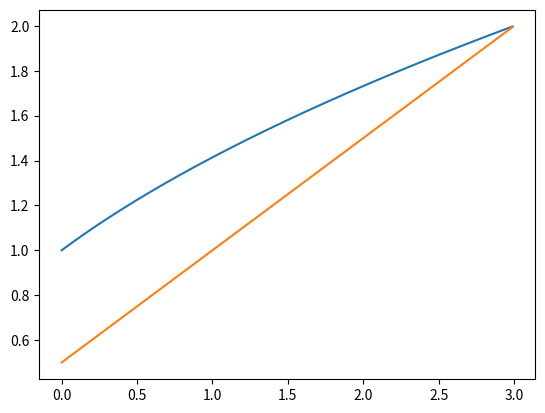

The matplotlib source for this figure:



import matplotlib.pyplot as plt
import numpy as np


x = np.arange(0,3,0.01)
d1 = [(i+1)**0.5 for i in x]
d2 = [(i+1)/2 for i in x]


plt.plot(x,d1)
plt.plot(x,d2)
plt.show()